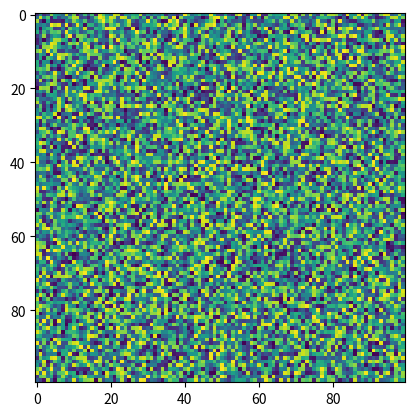

Reproduce this figure in Python.
import matplotlib.pyplot as plt
import numpy as np
X = np.random.rand(100, 100)
plt.imshow(X,  'viridis', data=None, resample=None, url=None, filterrad=4.0, filternorm=True)
